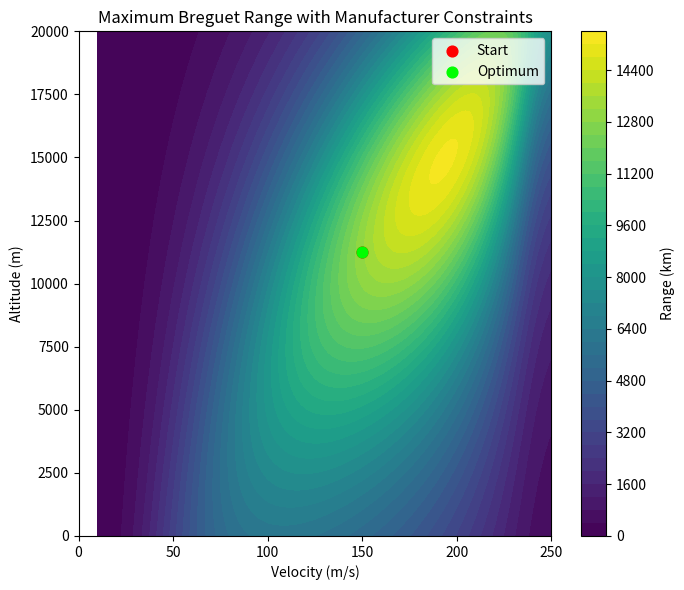
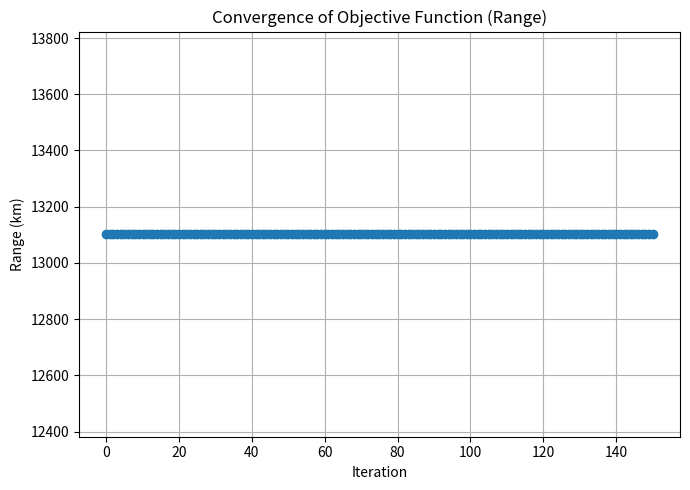

Write the Python code that produced these figures, in order.
import numpy as np
import matplotlib.pyplot as plt

#Professor Nadarajah’s Breguet-Range model
def density(h):
    return 1.2 * (1 - h * 0.0065 / 288) ** 5.26

def mass_fuel_rate(v, h):
    turbine_area = np.pi * 0.92**2 / 2
    FAR = 1E-1
    return density(h) * v * turbine_area * FAR

def C_L(v, h, weight, S):
    return 9.81 * weight / (0.5 * density(h) * v**2 * S)

def C_Dw(v, h):
    return 10 * (np.atan(10 * ((v / (343 * 0.7))**2 - 1)) + np.pi / 2)

def C_D(v, h, weight, S):
    e, AR = 0.8, 10
    coeff_drag = 0.5 / 60
    coeff_drag += C_L(v, h, weight, S)**2 / (np.pi * e * AR)
    return coeff_drag + C_Dw(v, h)

def ct(v, h, weight, S):
    ct_value = mass_fuel_rate(v, h) / (0.5 * density(h) * v**2 * S * C_D(v, h, weight, S))
    return ct_value + 1e-5

def aircraft_range(v, h, weight, S):
    W_empty = 162_400.0
    W_fuel_total = 146_571.0
    W_i = W_empty + W_fuel_total
    W_f = W_empty
    return (v / ct(v, h, weight, S)
            * C_L(v, h, weight, S) / C_D(v, h, weight, S)
            * np.log(W_i / W_f)) / 1e3

#constants
S = 100
W_empty = 162_400.0
W_fuel_total = 146_571.0
fuel_percentage = 0.75
weight_used = W_empty + fuel_percentage * W_fuel_total

v_min, v_max = 10.0, 540 / 3.6
h_min, h_max = 0.0, 2.0e4

#gradient
def grad_numeric(func, x, eps=1e-5):
    g = np.zeros_like(x)
    for i in range(len(x)):
        e = np.zeros_like(x)
        e[i] = 1.0
        g[i] = (func(x + eps*e) - func(x - eps*e)) / (2*eps)
    return g

def f_vec(x):
    return aircraft_range(x[0], x[1], weight_used, S)

#gradient ascent
def projected_gradient_ascent(x0, max_iter=150, tol=1e-6):
    x = x0.astype(float).copy()
    history, fvals = [x.copy()], [f_vec(x)]
    iters = 0
    for k in range(max_iter):
        g = grad_numeric(f_vec, x)
        if np.linalg.norm(g) < tol:
            break
        p = g  # scaled step direction
        alpha = 0.05  # initial step size

        # Backtracking line search
        while True:
            x_new = x + alpha * p
            x_new[0] = np.clip(x_new[0], v_min, v_max)
            x_new[1] = np.clip(x_new[1], h_min, h_max)
            if f_vec(x_new) >= f_vec(x) + 1e-5 * alpha * np.dot(g, p):
                break
            alpha *= 0.5
            if alpha < 1e-8:
                break

        x = x_new
        history.append(x.copy())
        fvals.append(f_vec(x))
        iters = k + 1

    return np.array(history), np.array(fvals), iters

# start point
#x0 = np.array([130.0, 11000.0])  # you can adjust this
#start point using a grid search for initial guess
v_axis = np.linspace(v_min, v_max, 200)
h_axis = np.linspace(h_min, h_max, 200)
V, H = np.meshgrid(v_axis, h_axis)
R = aircraft_range(V, H, weight_used, S)

i, j = np.unravel_index(np.argmax(R), R.shape)
x0 = np.array([V[i, j], H[i, j]])

#run
trajectory, fvals, iterations = projected_gradient_ascent(x0)
x_star = trajectory[-1]
R_star = fvals[-1]

#print
print("\n===============================")
print("MAXIMUM BREQUET RANGE RESULTS")
print("===============================")
print(f"Optimal velocity v*  = {x_star[0]:.4f} m/s  ({x_star[0]*3.6:.2f} km/h)")
print(f"Optimal altitude h*  = {x_star[1]:.4f} m")
print(f"Maximum range R*     = {R_star:.4f} km")
print(f"Converged in {iterations} iterations")

#design space plot
v_axis_ext = np.linspace(v_min, 250, 300)
h_axis_ext = np.linspace(h_min, h_max, 200)
V_ext, H_ext = np.meshgrid(v_axis_ext, h_axis_ext)
R_ext = aircraft_range(V_ext, H_ext, weight_used, S)

plt.figure(figsize=(7,6))
contour = plt.contourf(V_ext, H_ext, R_ext, levels=40, cmap="viridis")
plt.colorbar(contour, label="Range (km)")
plt.scatter(x0[0], x0[1], c='red', s=60, label='Start')
plt.scatter(x_star[0], x_star[1], c='lime', s=60, label='Optimum')
plt.xlabel("Velocity (m/s)")
plt.ylabel("Altitude (m)")
plt.title("Maximum Breguet Range with Manufacturer Constraints")
plt.legend()
plt.xlim(0, 250)
plt.tight_layout()
plt.show()

#convergence plot
plt.figure(figsize=(7,5))
plt.plot(fvals, '-o')
plt.xlabel("Iteration")
plt.ylabel("Range (km)")
plt.title("Convergence of Objective Function (Range)")
plt.grid(True)
plt.tight_layout()
plt.show()
